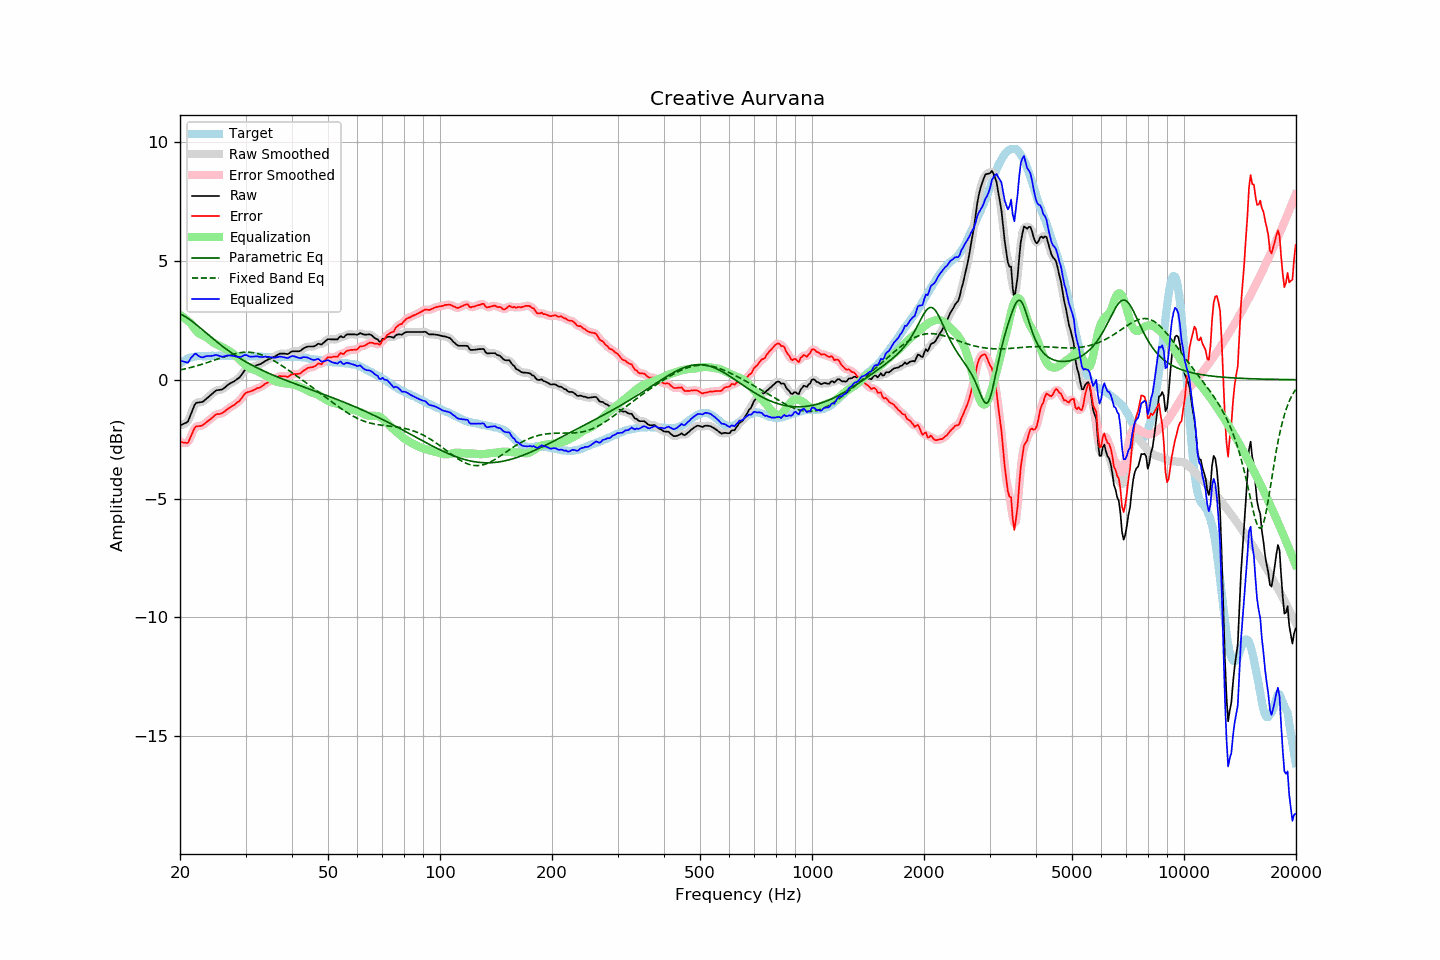

Source data for this figure (header and first rows):
frequency, raw, error, smoothed, error_smoothed, equalization, parametric_eq, fixed_band_eq, equalized_raw, equalized_smoothed, target
20.00, -1.92, -2.60, -1.91, -2.59, 2.72, 2.77, 0.41, 0.80, 0.82, 0.68
20.20, -1.89, -2.62, -1.90, -2.63, 2.68, 2.74, 0.42, 0.79, 0.78, 0.73
20.40, -1.86, -2.64, -1.88, -2.66, 2.63, 2.70, 0.44, 0.77, 0.75, 0.78
20.61, -1.83, -2.64, -1.85, -2.66, 2.58, 2.67, 0.45, 0.75, 0.74, 0.81
20.81, -1.80, -2.66, -1.80, -2.66, 2.53, 2.62, 0.47, 0.73, 0.73, 0.86
21.02, -1.75, -2.65, -1.72, -2.61, 2.47, 2.58, 0.49, 0.72, 0.75, 0.90
21.23, -1.58, -2.50, -1.59, -2.51, 2.41, 2.53, 0.50, 0.83, 0.82, 0.92
21.44, -1.41, -2.35, -1.42, -2.36, 2.35, 2.48, 0.52, 0.94, 0.93, 0.94
21.66, -1.25, -2.20, -1.23, -2.19, 2.25, 2.43, 0.54, 1.00, 1.01, 0.96
21.87, -1.07, -2.04, -1.09, -2.06, 2.15, 2.38, 0.56, 1.08, 1.06, 0.97
22.09, -0.97, -1.96, -1.00, -1.98, 2.06, 2.33, 0.58, 1.09, 1.07, 0.99
22.31, -0.96, -1.96, -0.95, -1.95, 1.99, 2.27, 0.59, 1.03, 1.04, 1.00
22.54, -0.95, -1.95, -0.95, -1.95, 1.94, 2.21, 0.61, 0.98, 0.99, 1.00
22.76, -0.94, -1.94, -0.95, -1.94, 1.90, 2.16, 0.64, 0.95, 0.95, 1.00
22.99, -0.93, -1.92, -0.92, -1.91, 1.87, 2.10, 0.66, 0.94, 0.95, 0.99
23.22, -0.88, -1.87, -0.88, -1.87, 1.84, 2.04, 0.68, 0.96, 0.96, 0.99
23.45, -0.82, -1.81, -0.83, -1.81, 1.81, 1.98, 0.70, 0.98, 0.98, 0.99
23.69, -0.76, -1.76, -0.77, -1.76, 1.76, 1.93, 0.72, 1.00, 0.99, 0.99
23.92, -0.71, -1.71, -0.71, -1.71, 1.71, 1.87, 0.74, 0.99, 1.00, 0.99
24.16, -0.65, -1.66, -0.65, -1.66, 1.65, 1.81, 0.77, 1.00, 1.00, 1.00
24.40, -0.59, -1.61, -0.59, -1.60, 1.60, 1.75, 0.79, 1.01, 1.01, 1.01
24.65, -0.53, -1.54, -0.53, -1.54, 1.55, 1.70, 0.81, 1.02, 1.02, 1.00
24.89, -0.47, -1.48, -0.48, -1.49, 1.51, 1.64, 0.84, 1.04, 1.03, 1.00
25.14, -0.44, -1.45, -0.45, -1.45, 1.48, 1.59, 0.86, 1.04, 1.03, 1.00
25.39, -0.43, -1.44, -0.43, -1.44, 1.45, 1.53, 0.88, 1.01, 1.01, 1.01
25.65, -0.42, -1.43, -0.42, -1.43, 1.41, 1.48, 0.91, 0.99, 0.99, 1.01
25.91, -0.41, -1.41, -0.41, -1.41, 1.38, 1.43, 0.93, 0.97, 0.98, 1.00
26.16, -0.37, -1.37, -0.37, -1.37, 1.35, 1.38, 0.95, 0.98, 0.98, 1.00
26.43, -0.32, -1.32, -0.32, -1.32, 1.31, 1.33, 0.98, 0.99, 0.99, 1.00
26.69, -0.26, -1.26, -0.26, -1.27, 1.27, 1.28, 1.00, 1.01, 1.01, 1.00
26.96, -0.20, -1.21, -0.21, -1.22, 1.23, 1.23, 1.02, 1.03, 1.02, 1.01
27.23, -0.16, -1.17, -0.16, -1.17, 1.19, 1.18, 1.04, 1.02, 1.02, 1.01
27.50, -0.12, -1.13, -0.13, -1.13, 1.14, 1.13, 1.06, 1.02, 1.01, 1.01
27.77, -0.09, -1.09, -0.09, -1.09, 1.09, 1.09, 1.08, 1.00, 1.00, 1.00
28.05, -0.05, -1.05, -0.05, -1.04, 1.04, 1.04, 1.09, 0.99, 0.99, 1.00
28.33, -0.00, -0.99, -0.01, -1.00, 0.98, 1.00, 1.11, 0.98, 0.98, 0.98
28.62, 0.05, -0.94, 0.04, -0.94, 0.92, 0.95, 1.12, 0.97, 0.96, 0.98
28.90, 0.10, -0.90, 0.10, -0.88, 0.85, 0.91, 1.13, 0.95, 0.96, 0.99
29.19, 0.18, -0.81, 0.18, -0.81, 0.79, 0.87, 1.14, 0.96, 0.97, 0.98
29.48, 0.28, -0.72, 0.28, -0.71, 0.72, 0.83, 1.15, 1.00, 1.00, 1.00
29.78, 0.38, -0.61, 0.37, -0.63, 0.66, 0.79, 1.16, 1.03, 1.03, 0.99
30.08, 0.45, -0.55, 0.43, -0.56, 0.60, 0.75, 1.16, 1.05, 1.03, 1.00
30.38, 0.47, -0.52, 0.47, -0.52, 0.55, 0.71, 1.16, 1.02, 1.02, 0.99
30.68, 0.48, -0.51, 0.48, -0.50, 0.50, 0.67, 1.16, 0.98, 0.99, 0.99
30.99, 0.50, -0.49, 0.50, -0.48, 0.47, 0.64, 1.15, 0.97, 0.97, 0.99
31.30, 0.53, -0.46, 0.53, -0.46, 0.44, 0.60, 1.14, 0.97, 0.97, 0.98
31.61, 0.56, -0.43, 0.56, -0.43, 0.42, 0.57, 1.13, 0.98, 0.98, 0.98
31.93, 0.59, -0.40, 0.59, -0.39, 0.40, 0.53, 1.12, 0.98, 0.98, 0.98
32.24, 0.62, -0.35, 0.61, -0.37, 0.37, 0.50, 1.10, 0.99, 0.98, 0.97
32.57, 0.64, -0.34, 0.64, -0.34, 0.34, 0.47, 1.09, 0.97, 0.97, 0.98
32.89, 0.66, -0.32, 0.66, -0.31, 0.30, 0.43, 1.06, 0.96, 0.96, 0.98
33.22, 0.70, -0.27, 0.70, -0.27, 0.26, 0.40, 1.04, 0.96, 0.96, 0.97
33.55, 0.74, -0.23, 0.74, -0.23, 0.22, 0.37, 1.01, 0.96, 0.96, 0.96
33.89, 0.79, -0.17, 0.78, -0.18, 0.18, 0.34, 0.99, 0.97, 0.97, 0.95
34.23, 0.82, -0.14, 0.82, -0.13, 0.14, 0.31, 0.96, 0.96, 0.97, 0.96
34.57, 0.86, -0.09, 0.86, -0.10, 0.10, 0.28, 0.92, 0.96, 0.96, 0.95
34.92, 0.89, -0.06, 0.89, -0.06, 0.06, 0.25, 0.89, 0.95, 0.95, 0.95
35.27, 0.92, -0.03, 0.92, -0.03, 0.02, 0.22, 0.85, 0.94, 0.94, 0.95
35.62, 0.95, 0.00, 0.95, 0.00, -0.02, 0.19, 0.82, 0.93, 0.93, 0.94
35.97, 0.98, 0.04, 0.98, 0.04, -0.05, 0.16, 0.78, 0.93, 0.93, 0.94
... 635 more rows
